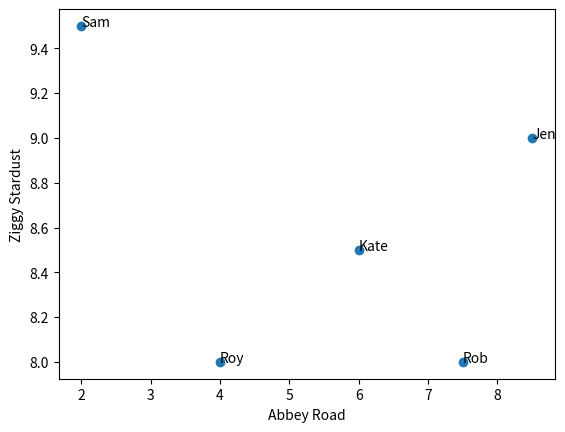

This chart was generated by the following Python code:
# -*- coding: utf-8 -*-
"""
Created on Fri Feb 12 10:22:01 2016

@author: dj
"""



#import numpy as np
#from math import sqrt 
import warnings
warnings.filterwarnings("ignore", category=DeprecationWarning)
warnings.filterwarnings("ignore", category=FutureWarning)  
 
import pandas as pd 
from scipy.stats import pearsonr
import matplotlib.pyplot as plt

userRatings={'Dave': {'Dark Side of Moon': 9.0,
  'Hard Road': 6.5,'Symphony 5': 8.0,'Blood Cells': 4.0},'Jen': {'Hard Road': 7.0,'Symphony 5': 4.5,'Abbey Road':8.5,'Ziggy Stardust': 9,'Best Of Miles':7},'Roy': {'Dark Side of Moon': 7.0,'Hard Road': 3.5,'Blood Cells': 4,'Vitalogy': 6.0,'Ziggy Stardust': 8,'Legend': 7.0,'Abbey Road': 4},'Rob': {'Mass in B minor': 10,'Symphony 5': 9.5,'Blood Cells': 3.5,'Ziggy Stardust': 8,'Black Star': 9.5,'Abbey Road': 7.5},'Sam': {'Hard Road': 8.5,'Vitalogy': 5.0,'Legend': 8.0,'Ziggy Stardust': 9.5,'U2 Live': 7.5,'Legend': 9.0,'Abbey Road': 2},'Tom': {'Symphony 5': 4,'U2 Live': 7.5,'Vitalogy': 7.0,'Abbey Road': 4.5},'Kate': {'Horses': 8.0,'Symphony 5': 6.5,'Ziggy Stardust': 8.5,'Hard Road': 6.0,'Legend': 8.0,'Blood Cells': 9,'Abbey Road': 6}}

# Returns a distance-based similarity score for user1 and user2
def distance(prefs,user1,user2):
    # Get the list of shared_items
    si={}
    for item in prefs[user1]:
        if item in prefs[user2]:
            si[item]=1            
    # if they have no ratings in common, return 0
    if len(si)==0: return 0    
    # Add up the squares of all the differences
    sum_of_squares=sum([pow(prefs[user1][item]-prefs[user2][item],2)
    for item in prefs[user1] if item in prefs[user2]])    
    return 1/(1+sum_of_squares)    

def Matches(prefs,person,n=5,similarity=pearsonr):
    scores=[(similarity(prefs,person,other),other)
        for other in prefs if other!=person]    
    scores.sort( )
    scores.reverse( )
    return scores[0:n]

def getRecommendations(prefs,person,similarity=pearsonr):
    totals={}
    simSums={}
    for other in prefs:       
        if other==person: continue
        sim=similarity(prefs,person,other)
        if sim<=0: continue
        for item in prefs[other]:            
            # only score albums not yet rated
            if item not in prefs[person] or prefs[person][item]==0:
                # Similarity * Score
                totals.setdefault(item,0)
                totals[item]+=prefs[other][item]*sim
                # Sum of similarities
                simSums.setdefault(item,0)
                simSums[item]+=sim                
    # Create a normalized list
    rankings=[(total/simSums[item],item) for item,total in totals.items( )]    
    # Return a sorted list
    rankings.sort( )
    rankings.reverse( )
    return rankings

def transformPrefs(prefs):
    result={}
    for person in prefs:
        for item in prefs[person]:
            result.setdefault(item,{})            
            # Flip item and person
            result[item][person]=prefs[person][item]
    return result

transformPrefs(userRatings)

def calculateSimilarItems(prefs,n=10):
    # Create a dictionary similar items
    result={}    
    # Invert the preference matrix to be item-centric
    itemPrefs=transformPrefs(prefs)
    for item in itemPrefs:
#        if c%100==0: print("%d / %d" % (c,len(itemPrefs)))
        scores=Matches(itemPrefs,item,n=n,similarity=distance)
        result[item]=scores 
    return result

def getRecommendedItems(prefs,itemMatch,user):
    userRatings=prefs[user]
    scores={}
    totalSim={}
    
    # Loop over items rated by this user
    for (item,rating) in userRatings.items( ):
        
        # Loop over items similar to this one
        for (similarity,item2) in itemMatch[item]:
            
            # Ignore if this user has already rated this item
            if item2 in userRatings: continue
                
            # Weighted sum of rating times similarity
            scores.setdefault(item2,0)
            scores[item2]+=similarity*rating
            
            # Sum of all the similarities
            totalSim.setdefault(item2,0)
            totalSim[item2]+=similarity
            
    # Divide each total score by total weighting to get an average
    rankings=[(score/totalSim[item],item) for item,score in scores.items( )]
    
    # Return the rankings from highest to lowest
    rankings.sort( )
    rankings.reverse( )
    return rankings


itemsim=calculateSimilarItems(userRatings)



def plotDistance(album1, album2):
    data=[]
    for i in userRatings.keys():
        try:
            data.append((i,userRatings[i][album1], userRatings[i][album2]))
        except:
            pass
    df=pd.DataFrame(data=data, columns = ['user', album1, album2])
    plt.scatter(df[album1],df[album2])
    plt.xlabel(album1)
    plt.ylabel(album2)
    for i,t in enumerate(df.user):
        plt.annotate(t,(df[album1][i], df[album2][i]))
    plt.show()
    print(df)
       
plotDistance('Abbey Road', 'Ziggy Stardust')
print("My recomendations:")
print( getRecommendedItems(userRatings, itemsim,'Dave'))








